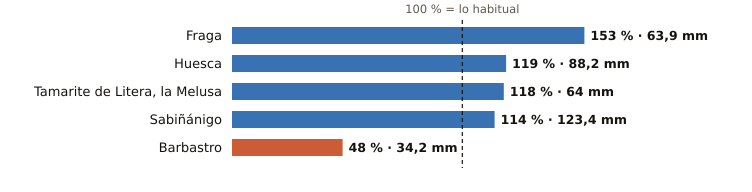

Source data for this figure (header and first rows):
estacion, provincia, indicativo, mm_otono, referencia_mm, pct, periodo_referencia, hasta, hora
Fraga, Huesca, 9924X, 63.9, 41.8, 153, 2009-2025, 2026-10-19, 22
Huesca, Huesca, 9901X, 88.2, 73.9, 119, 2009-2025, 2026-10-19, 22
Tamarite de Litera, la Melusa, Huesca, 9918Y, 64.0, 54.2, 118, 2009-2025, 2026-10-19, 22
Sabiñánigo, Huesca, 9460X, 123.4, 108.4, 114, 2004-2025, 2026-10-19, 22
Barbastro, Huesca, 9866C, 34.2, 70.6, 48, 2009-2025, 2026-10-19, 22
